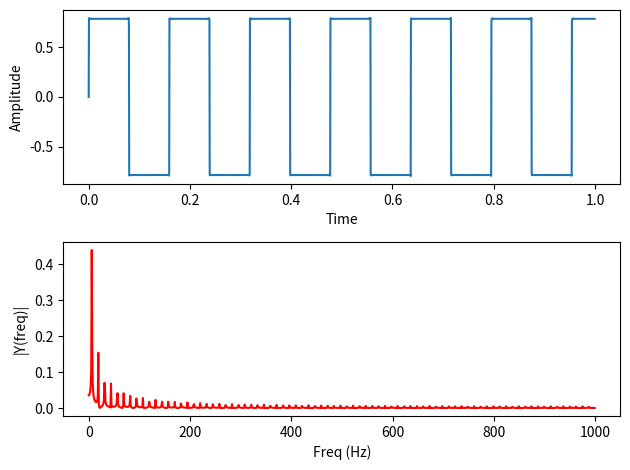

Source code (Python):
#!/usr/bin/env python

import matplotlib.pyplot as plt
import numpy as np


Fs = 2000.0  # sampling rate
Ts = 1.0/Fs  # sampling interval
t = np.arange(0,1,Ts) # time vector
x = np.linspace(0,2*np.pi,2000)
y = [0 for _ in x]
for n in range(0,2000):
    y += np.sin((2*n+1)*(2*np.pi)*(x))/(2*n+1)

n = len(y) # length of the signal
k = np.arange(n)
T = n/Fs
frq = k/T # two sides frequency range
frq = frq[range(int(n/2))] # one side frequency range

Y = np.fft.fft(y)/n # fft computing and normalization
Y = Y[range(int(n/2))]

fig, ax = plt.subplots(2, 1)
ax[0].plot(t,y)
ax[0].set_xlabel('Time')
ax[0].set_ylabel('Amplitude')
ax[1].plot(frq,abs(Y),'r') # plotting the spectrum
ax[1].set_xlabel('Freq (Hz)')
ax[1].set_ylabel('|Y(freq)|')
plt.tight_layout()
plt.show()
